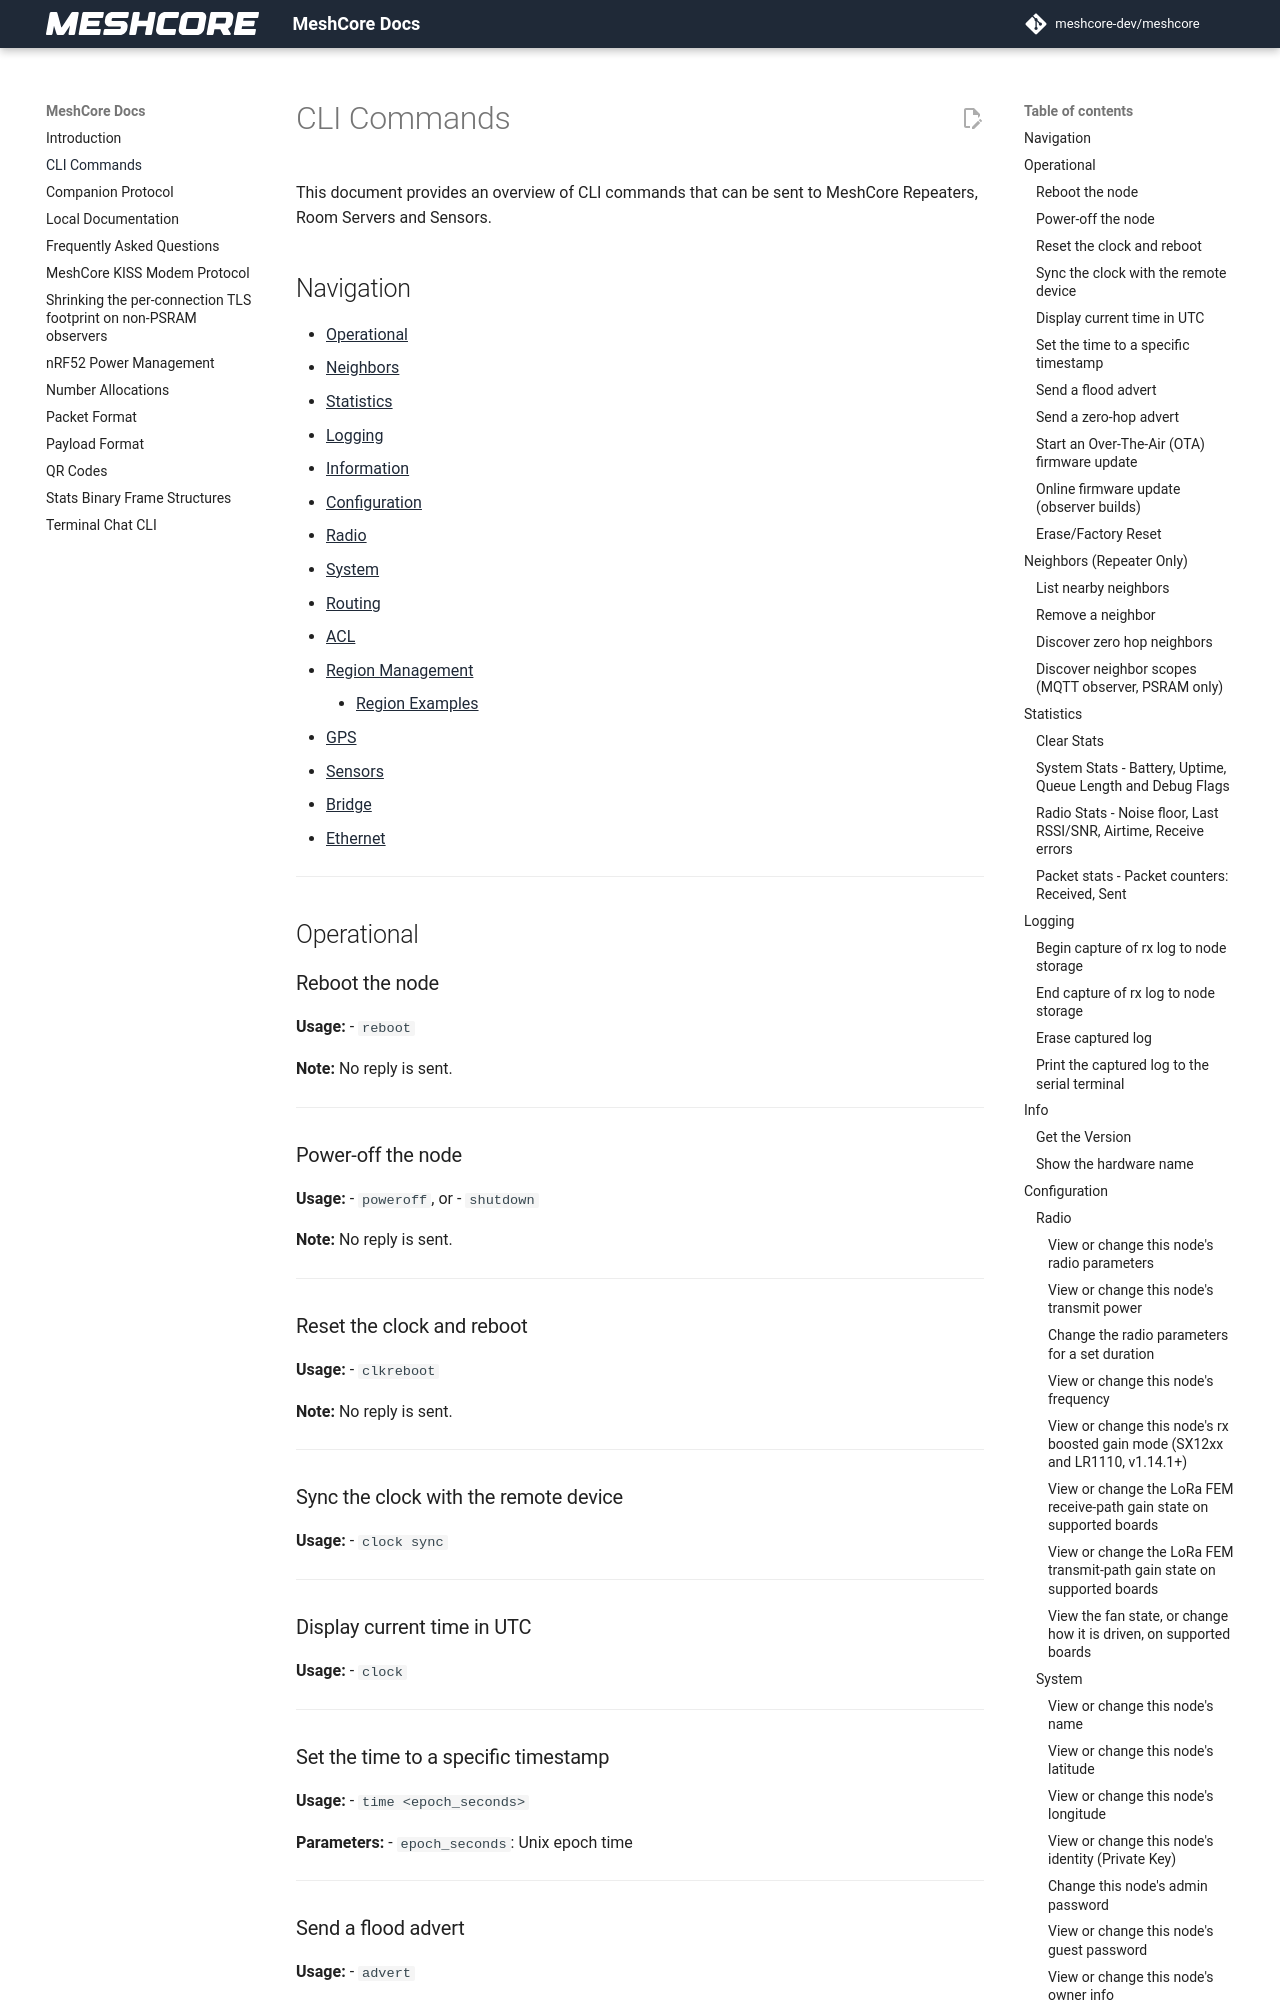

repository: darrylburke/NorthTrail-meshcore-bot · page: cli_commands/index.html · generator: mkdocs

# CLI Commands

This document provides an overview of CLI commands that can be sent to MeshCore Repeaters, Room Servers and Sensors.

## Navigation

- [Operational](#operational)
- [Neighbors](#neighbors-repeater-only)
- [Statistics](#statistics)
- [Logging](#logging)
- [Information](#info)
- [Configuration](#configuration)
  - [Radio](#radio)
  - [System](#system)
  - [Routing](#routing)
  - [ACL](#acl)
  - [Region Management](#region-management-v110)
    - [Region Examples](#region-examples)
  - [GPS](#gps-when-gps-support-is-compiled-in)
  - [Sensors](#sensors-when-sensor-support-is-compiled-in)
  - [Bridge](#bridge-when-bridge-support-is-compiled-in)
  - [Ethernet](#ethernet-when-ethernet-support-is-compiled-in)

---

## Operational

### Reboot the node
**Usage:** 
- `reboot`

**Note:** No reply is sent.

---

### Power-off the node
**Usage:**
- `poweroff`, or
- `shutdown`

**Note:** No reply is sent.

---

### Reset the clock and reboot
**Usage:**
- `clkreboot`

**Note:** No reply is sent.

---

### Sync the clock with the remote device
**Usage:** 
- `clock sync`

---

### Display current time in UTC
**Usage:**
- `clock`

---

### Set the time to a specific timestamp
**Usage:** 
- `time <epoch_seconds>`

**Parameters:**
- `epoch_seconds`: Unix epoch time

---

### Send a flood advert
**Usage:** 
- `advert`

---

### Send a zero-hop advert
**Usage:**
- `advert.zerohop`

---

### Start an Over-The-Air (OTA) firmware update
**Usage:**
- `start ota`: serves the ElegantOTA web upload page on the selected Ethernet or Wi-Fi IP when connected, otherwise raises the `MeshCore-OTA` Wi-Fi hotspot. The manual-OTA session stops after 15 minutes unless an upload is in progress.
- `start ota ap`: always raises the `MeshCore-OTA` Wi-Fi hotspot, even when joined to a network. Use this when the network applies client isolation and the station IP isn't reachable.
- `stop ota`: stops an idle manual-OTA web server, releases port 80, and re-enables automatic network switching. It refuses while a firmware upload is in progress.
